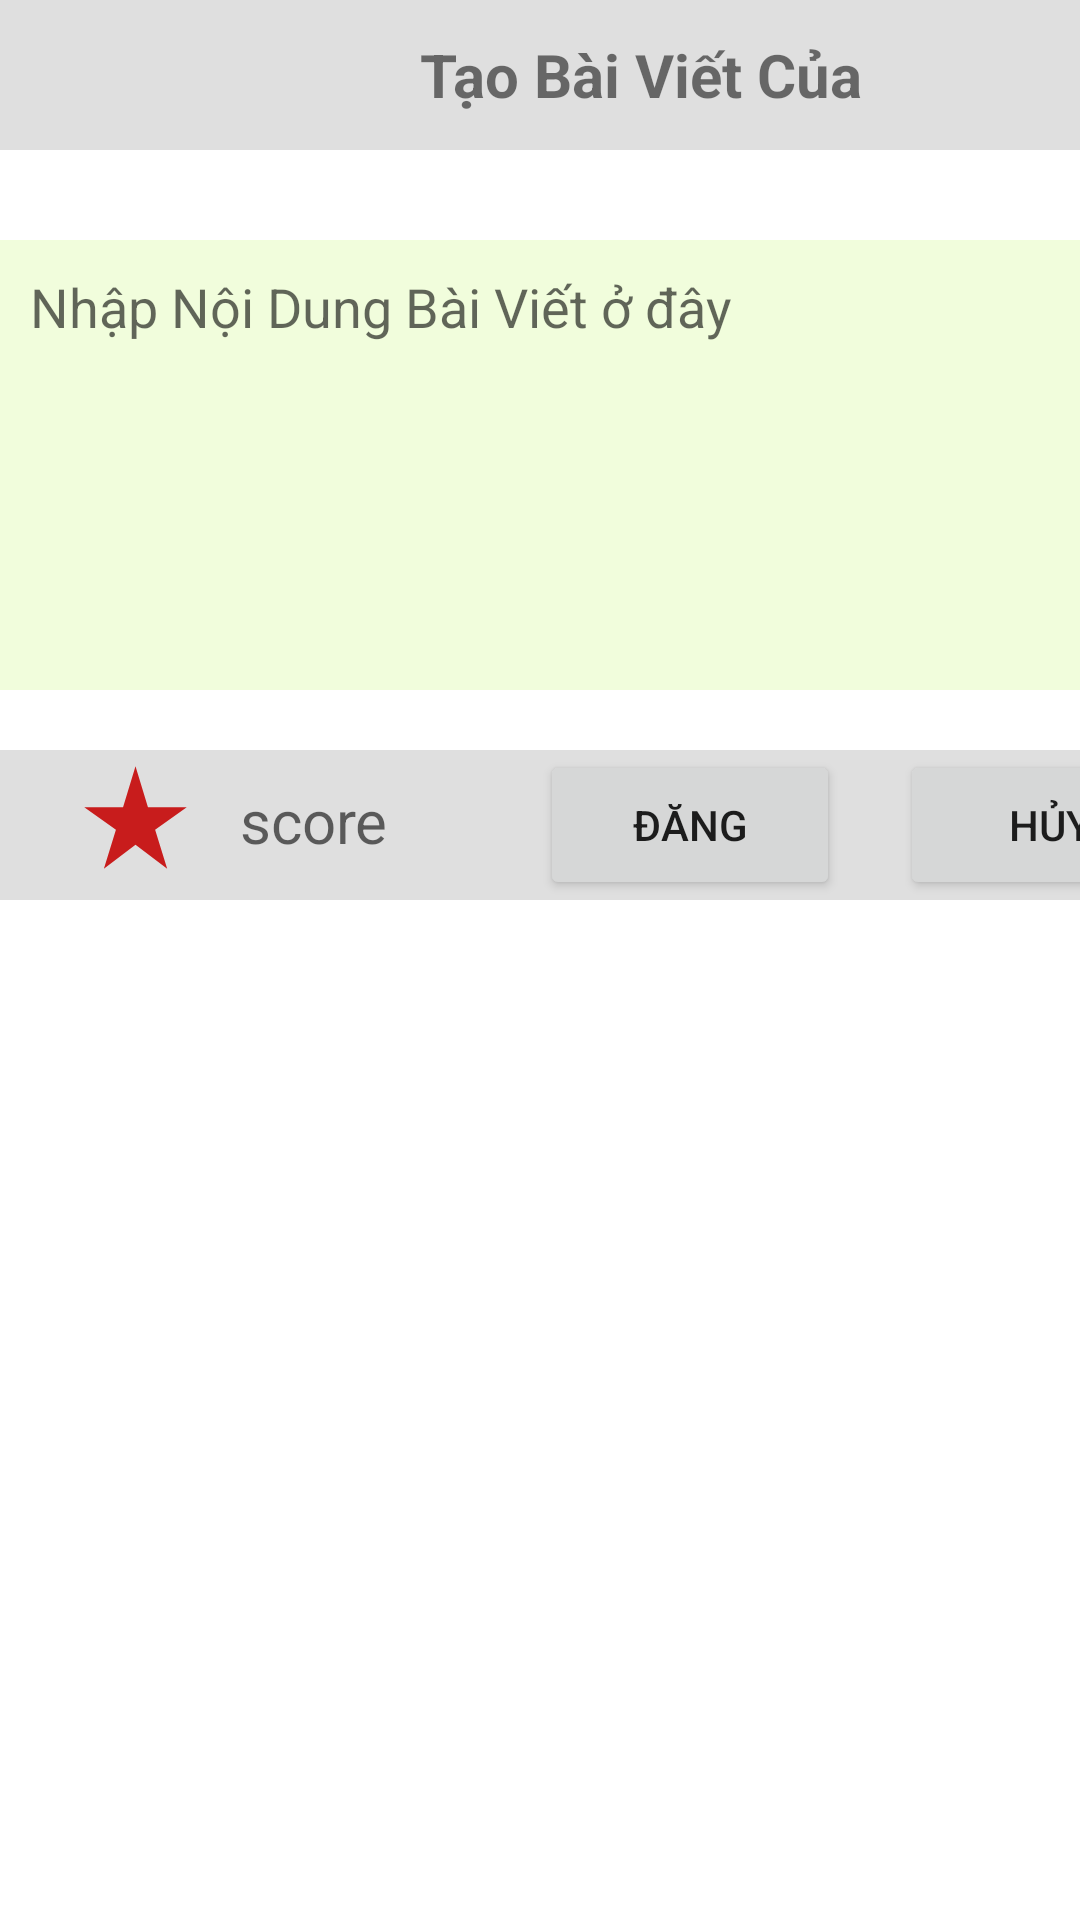

Produce the Android XML layout that renders to this screen, including the resource entries it uses.
<!-- AndroidManifest.xml: application theme Theme.AppFoodyyy -->
<!-- res/layout/dialog_addpost.xml -->
<?xml version="1.0" encoding="utf-8"?>
<LinearLayout xmlns:android="http://schemas.android.com/apk/res/android"
    android:layout_width="match_parent"
    android:layout_height="match_parent"
    android:orientation="vertical"
    >

    <LinearLayout
        android:layout_width="match_parent"
        android:layout_height="50dp"
        android:background="#DFDFDF"
        >
        <ImageView
            android:layout_width="50dp"
            android:layout_height="30dp"
            android:id="@+id/imageback"
            android:src="@drawable/ic_arrow_back"
            android:layout_marginTop="10dp"
            android:layout_marginLeft="10dp"
            />
        <TextView
            android:layout_width="wrap_content"
            android:layout_height="wrap_content"
            android:text="Tạo Bài Viết Của "
            android:textSize="20dp"
            android:textStyle="bold"
            android:layout_gravity="center"
            android:layout_marginLeft="80dp"
            />
    </LinearLayout>
    <LinearLayout
        android:layout_width="match_parent"
        android:layout_height="150dp"
        android:layout_marginTop="30dp">
        <EditText
            android:id="@+id/editTextContentPost"
            android:background="#F1FDDC"
            android:gravity="top|left"
            android:inputType="textMultiLine|text"
            android:padding="10dp"
            android:hint="Nhập Nội Dung Bài Viết ở đây"
            android:layout_height="match_parent"
            android:layout_width="match_parent"
            />
    </LinearLayout>
    <LinearLayout
        android:layout_width="match_parent"
        android:layout_height="wrap_content"
        android:orientation="horizontal"
        android:background="#DFDFDF"
        android:layout_marginTop="20dp">

        <ImageView
            android:id="@+id/imageScore"
            android:layout_width="70dp"
            android:layout_height="41dp"
            android:layout_marginLeft="10dp"
            android:layout_marginTop="2dp"
            android:src="@drawable/ic_baseline_star_rate_24" />

        <TextView
            android:id="@+id/textViewScore"
            android:layout_marginTop="5dp"
            android:layout_width="80dp"
            android:layout_height="40dp"
            android:hint="score"
            android:textSize="20dp"
            android:paddingTop="5dp"/>

        <Button
            android:layout_width="100dp"
            android:layout_height="50dp"
            android:text="Đăng"
            android:layout_marginRight="20dp"
            android:layout_marginLeft="20dp"
            android:layout_gravity="right"
            android:id="@+id/btnPost"/>
        <Button
            android:layout_width="100dp"
            android:layout_height="50dp"
            android:text="Hủy"
            android:layout_gravity="right"
            android:id="@+id/btnCancel"/>
    </LinearLayout>


</LinearLayout>
<!-- resources referenced by this layout -->
<resources>
  <!-- drawable ic_baseline_star_rate_24 (drawable) -->
  <vector android:height="24dp" android:tint="#C81C1C"
      android:viewportHeight="24" android:viewportWidth="24"
      android:width="24dp" xmlns:android="http://schemas.android.com/apk/res/android">
      <path android:fillColor="@android:color/white" android:pathData="M14.43,10l-2.43,-8l-2.43,8l-7.57,0l6.18,4.41l-2.35,7.59l6.17,-4.69l6.18,4.69l-2.35,-7.59l6.17,-4.41z"/>
  </vector>
  <style name="Theme.AppFoodyyy" parent="Theme.MaterialComponents.DayNight.NoActionBar">
          
          <item name="colorPrimary">@color/purple_500</item>
          <item name="colorPrimaryVariant">@color/purple_700</item>
          <item name="colorOnPrimary">@color/white</item>
          
          <item name="colorSecondary">@color/teal_200</item>
          <item name="colorSecondaryVariant">@color/teal_700</item>
          <item name="colorOnSecondary">@color/black</item>
          
          <item name="android:statusBarColor" tools:targetApi="l">?attr/colorPrimaryVariant</item>
          
      </style>
  <color name="purple_500">#B50D0D</color>
  <color name="purple_700">#4EDCAA</color>
  <color name="white">#FFFFFFFF</color>
  <color name="teal_200">#FF03DAC5</color>
  <color name="teal_700">#89DAD9</color>
  <color name="black">#FF000000</color>
</resources>
